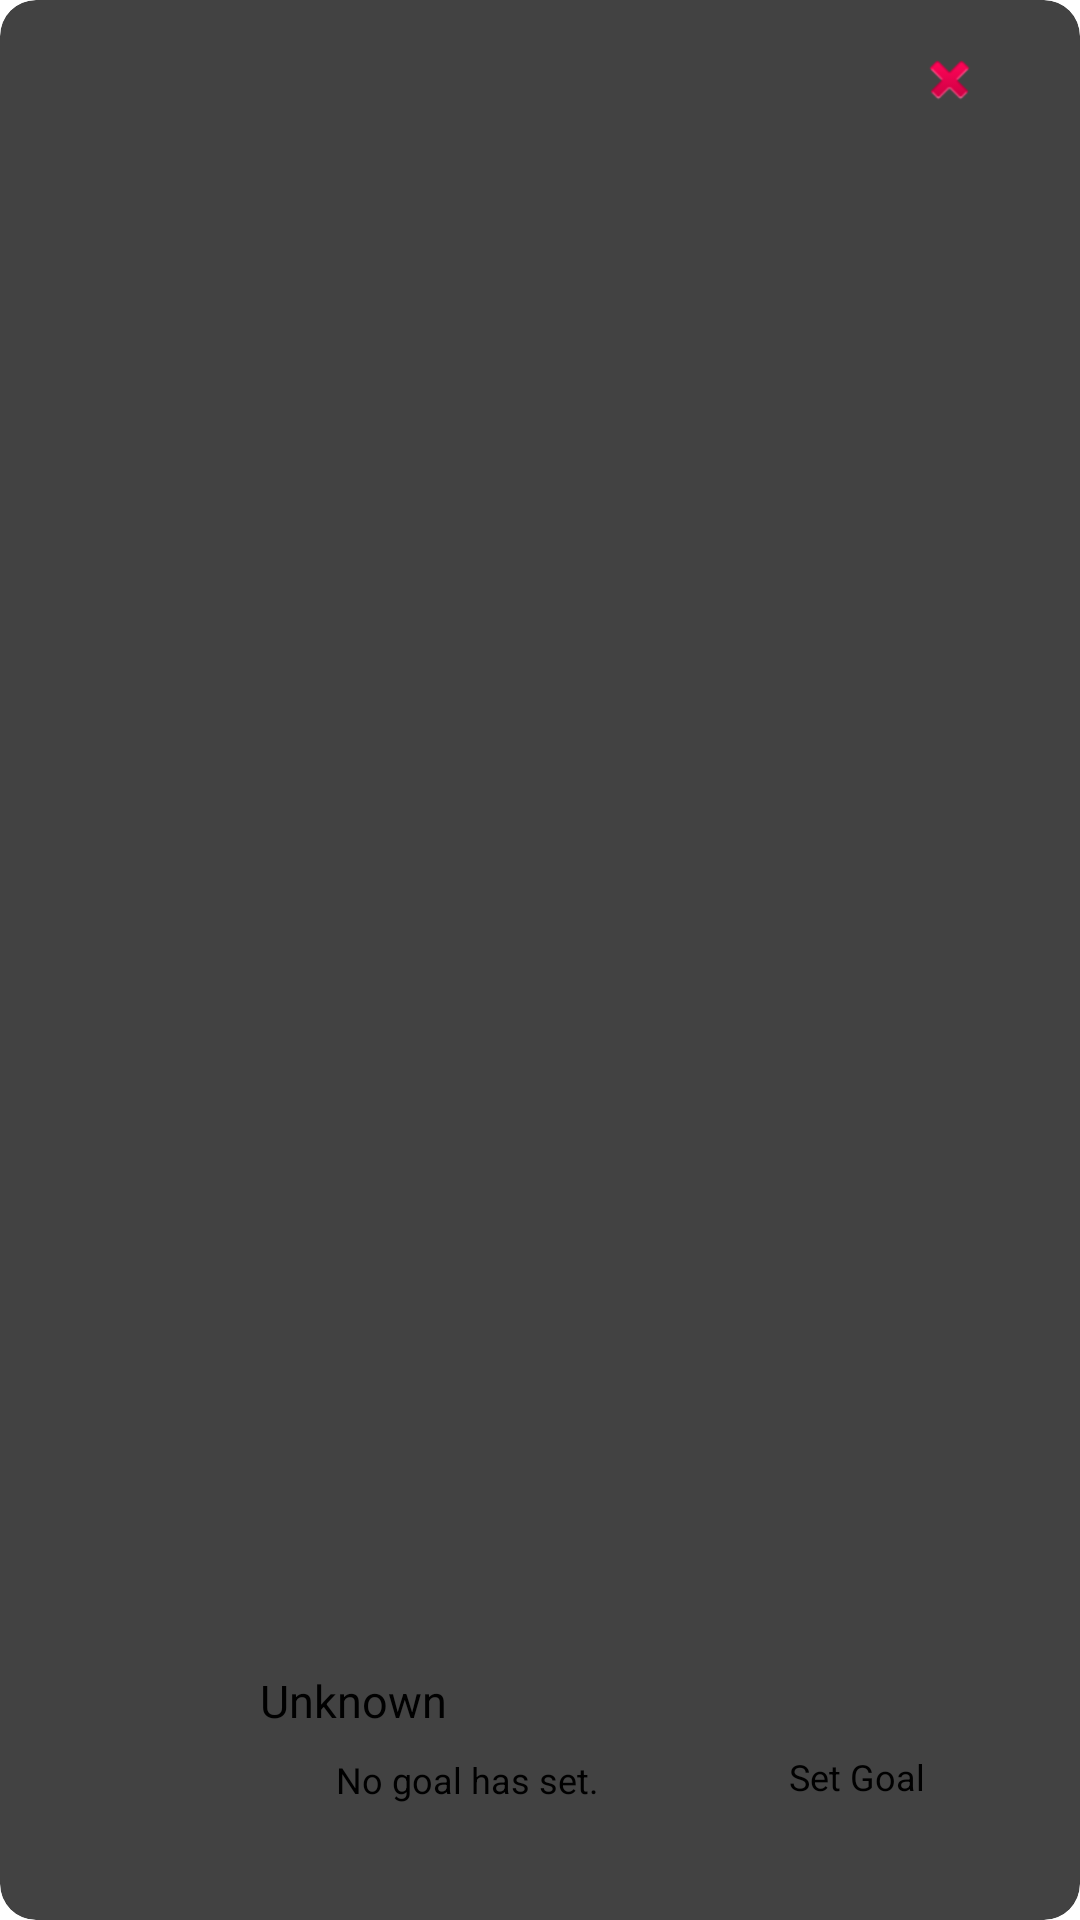

Layout XML and referenced resources for this Android screen:
<!-- AndroidManifest.xml: application theme Theme.DailyReader -->
<!-- res/layout/all_book_item_layout.xml -->
<?xml version="1.0" encoding="utf-8"?>
<androidx.cardview.widget.CardView
    xmlns:android="http://schemas.android.com/apk/res/android"
    xmlns:card_view="http://schemas.android.com/apk/res-auto"
    android:id="@+id/card_view"
    android:layout_width="match_parent"
    android:layout_height="110dp"
    android:layout_margin="5dp"
    android:clickable="true"
    android:foreground="?selectableItemBackground"
    card_view:cardCornerRadius="12dp"
    card_view:cardElevation="3dp"
    card_view:contentPadding="4dp"
    android:focusable="true">

    <androidx.constraintlayout.widget.ConstraintLayout
        android:layout_width="match_parent"
        android:layout_height="match_parent"
        android:orientation="horizontal"
        card_view:layout_constraintBottom_toTopOf="@+id/book_name"
        card_view:layout_constraintTop_toTopOf="@+id/book_name">


        <TextView
            android:id="@+id/book_name"
            android:layout_width="wrap_content"
            android:layout_height="wrap_content"
            android:layout_marginEnd="208dp"
            android:layout_marginBottom="8dp"
            android:layout_weight="1"
            android:text="@string/item_book_name"
            android:textSize="15sp"
            android:textColor="@color/black"
            card_view:layout_constraintBottom_toTopOf="@+id/goal_view"
            card_view:layout_constraintEnd_toEndOf="parent"
            card_view:layout_constraintHorizontal_bias="0.615"
            card_view:layout_constraintStart_toEndOf="@+id/cover_page" />

        <Button
            android:id="@+id/set_goal"
            android:layout_width="77dp"
            android:layout_height="48dp"
            android:layout_marginEnd="16dp"
            android:layout_marginBottom="4dp"
            android:text="@string/set_goal_btn"
            android:textSize="12sp"
            card_view:layout_constraintBottom_toBottomOf="parent"
            card_view:layout_constraintEnd_toEndOf="parent" />

        <ImageView
            android:id="@+id/item_delete"
            android:layout_width="47dp"
            android:layout_height="37dp"
            android:layout_marginTop="4dp"
            android:layout_marginEnd="16dp"
            android:layout_weight="1"
            android:padding="8dp"
            android:src="@android:drawable/ic_delete"
            card_view:layout_constraintEnd_toEndOf="parent"
            card_view:layout_constraintTop_toTopOf="parent" />

        <ImageView
            android:id="@+id/cover_page"
            android:layout_width="80dp"
            android:layout_height="92dp"
            android:layout_marginStart="4dp"
            android:layout_marginBottom="4dp"
            card_view:layout_constraintBottom_toBottomOf="parent"
            card_view:layout_constraintStart_toStartOf="parent"
            card_view:srcCompat="@drawable/read_book_image" />

        <TextView
            android:id="@+id/goal_view"
            android:layout_width="153dp"
            android:layout_height="35dp"
            android:layout_marginStart="24dp"
            android:layout_marginBottom="16dp"
            android:text="@string/goal_view"
            android:textSize="12sp"
            android:textColor="@color/black"
            card_view:layout_constraintBottom_toBottomOf="parent"
            card_view:layout_constraintStart_toEndOf="@+id/cover_page" />


    </androidx.constraintlayout.widget.ConstraintLayout>
</androidx.cardview.widget.CardView>
<!-- resources referenced by this layout -->
<resources>
  <color name="black">#FF000000</color>
  <!-- drawable read_book_image: png bitmap (drawable, 360455 bytes) -->
  <string name="goal_view">No goal has set.</string>
  <string name="item_book_name">Unknown</string>
  <string name="set_goal_btn">Set Goal</string>
  <style name="Theme.DailyReader" parent="Theme.MaterialComponents.DayNight.DarkActionBar">
          
          <item name="colorPrimary">@color/purple_200</item>
          <item name="colorPrimaryVariant">@color/purple_700</item>
          <item name="colorOnPrimary">@color/black</item>
          
          <item name="colorSecondary">@color/teal_200</item>
          <item name="colorSecondaryVariant">@color/teal_200</item>
          <item name="colorOnSecondary">@color/black</item>
          
          <item name="android:statusBarColor" tools:targetApi="l">?attr/colorPrimaryVariant</item>
          
      </style>
  <color name="purple_200">#FFBB86FC</color>
  <color name="purple_700">#FF3700B3</color>
  <color name="teal_200">#FF03DAC5</color>
</resources>
